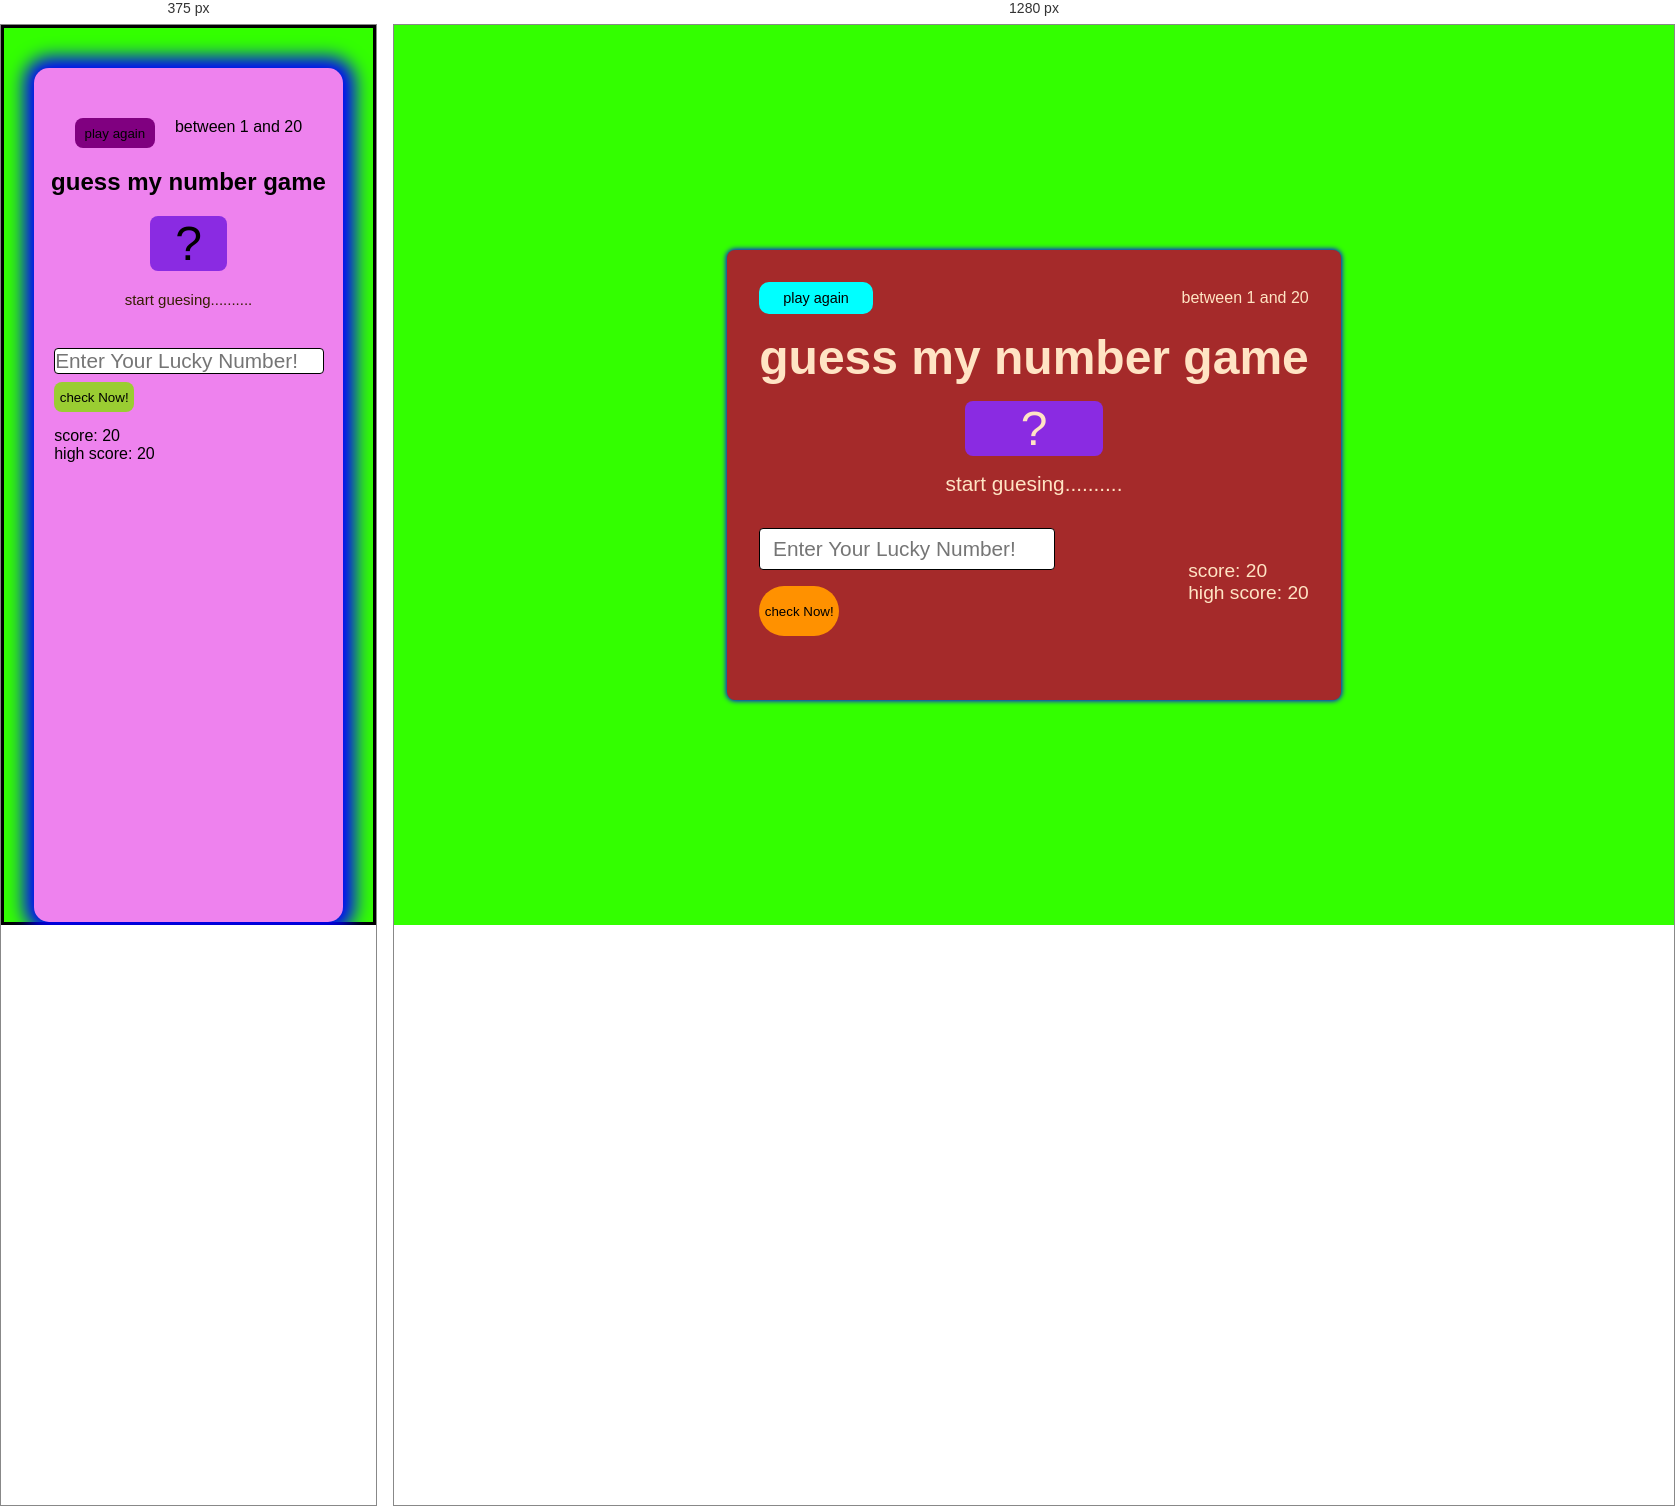
Rendered at 375 px and 1280 px, left to right.

<!-- file: index.html -->
<!DOCTYPE html>
<html lang="en">
<head>
    <meta charset="UTF-8">
    <meta name="viewport" content="width=device-width, initial-scale=1.0">
    <title>Document</title>
    <link rel="stylesheet" href="style.css">
    <script defer src="game.js"></script>
</head>
<body>
    <div class="desktop">
        <div class="container">
            <div class="container-wrapper">
                <button type="button" class="btn-again">play again</button>
                <p>between 1 and 20</p>
            </div>
            <h2>guess my number game</h2>
            <p class="hide-num">?</p>
            <p class="message">start guesing..........</p>

            <div class="number-data">
                <form>
                    <input type="number" placeholder="Enter Your Lucky Number!" class="input-number">
                    <button type="button" class="btn-again3">check Now!</button>
                </form>

                <div class="content">
                    <p>score: <span class="score">20</span></p>
                    <p>high score: <span class="high-score">20</span></p>
                </div>
            </div>       
        </div>
    </div>
    <div class="mobile">
        <div class="mobile-container">
            <div class="mobile-container-wrapper">
                <button type="button" class="mobile-btn-again">play again</button>
                <p>between 1 and 20</p>
            </div>
            <h2>guess my number game</h2>
            <p class="mobile-hide-num">?</p>
            <p class="mobile-message">start guesing..........</p>
            <a class="con" href="https://wa.me/2347062812735" target="_blank">
                <button class="contact">contact</button>
            </a>

            <div class="mobile-number-data">
                <form>
                    <input type="number" placeholder="Enter Your Lucky Number!" class="mobile-input-number">
                    <button type="button" class="mobile-btn-again3">check Now!</button>
                </form>

                <div class="mobile-content">
                    <p>score: <span class="mobile-score">20</span></p>
                    <p>high score: <span class="mobile-high-score">20</span></p>
                </div>
            </div>       
        </div>
    </div>
</body>
</html>

/* @media block from style.css */
@media screen and (max-width: 860px) {
    .desktop {
        display: none;
    }

    .mobile {
        display: flex;
        border: solid black;
        width: 100%;
        height: 100vh;
        justify-content: center;
        padding-top: 40px;
    }

    .mobile-container {
        display: flex;
        align-items: center;
        gap: 20px;
        flex-direction: column;
        border-radius: 15px;
        padding-top: 50px;
        width: calc(85% - 5px);
        background-color: violet;
        box-shadow: 1px 0px 18px 11px blue;

    }

    .mobile-container-wrapper {
        display: flex;
        gap: 20px;
    }

    .mobile-hide-num {
        text-align: center;
        font-size: 3rem;
        background-color: blueviolet;
        border-radius: 8px;
        width: 25%;
        margin: 0 auto;
    }

    .mobile-btn-again {
        background-color: purple;
        border: none;
        height: 30px;
        width: 80px;
        border-radius: 8px;
    }

    .mobile-btn-again:hover {
        transform: scale(1.1);
    }

    .mobile-number-data {
        display: flex;
        flex-direction: column;
        gap: 15px;
        padding-left: 20px;
    }


    .mobile-btn-again3 {
        background-color: yellowgreen;
        height: 30px;
        width: 80px;
        margin-top: 8PX;
        border: none;
        border-radius: 8PX;
    }

    .mobile-btn-again3:hover {
        transform: scale(1.1);
    }



    .mobile-input-number {
        outline: none;
        border: none;
        border-radius: 4px;
        font-size: 1.3rem;
        border: 1px solid black;
    }

    .mobile-message {
        text-align: center;
        color: rgb(53, 30, 1);
        font-size: 15px;
        width: calc(80% - 3px);
    }

    .contact {
        background-color: yellowgreen;
        height: 30px;
        width: 70px;
        border: none;
        border-radius: 8px;
        color: green;
        display: none;
        text-decoration: none;
    }

    .contact:hover {
        transform: scale(1.1);
    }

    .con {
        text-decoration: none;
    }
}